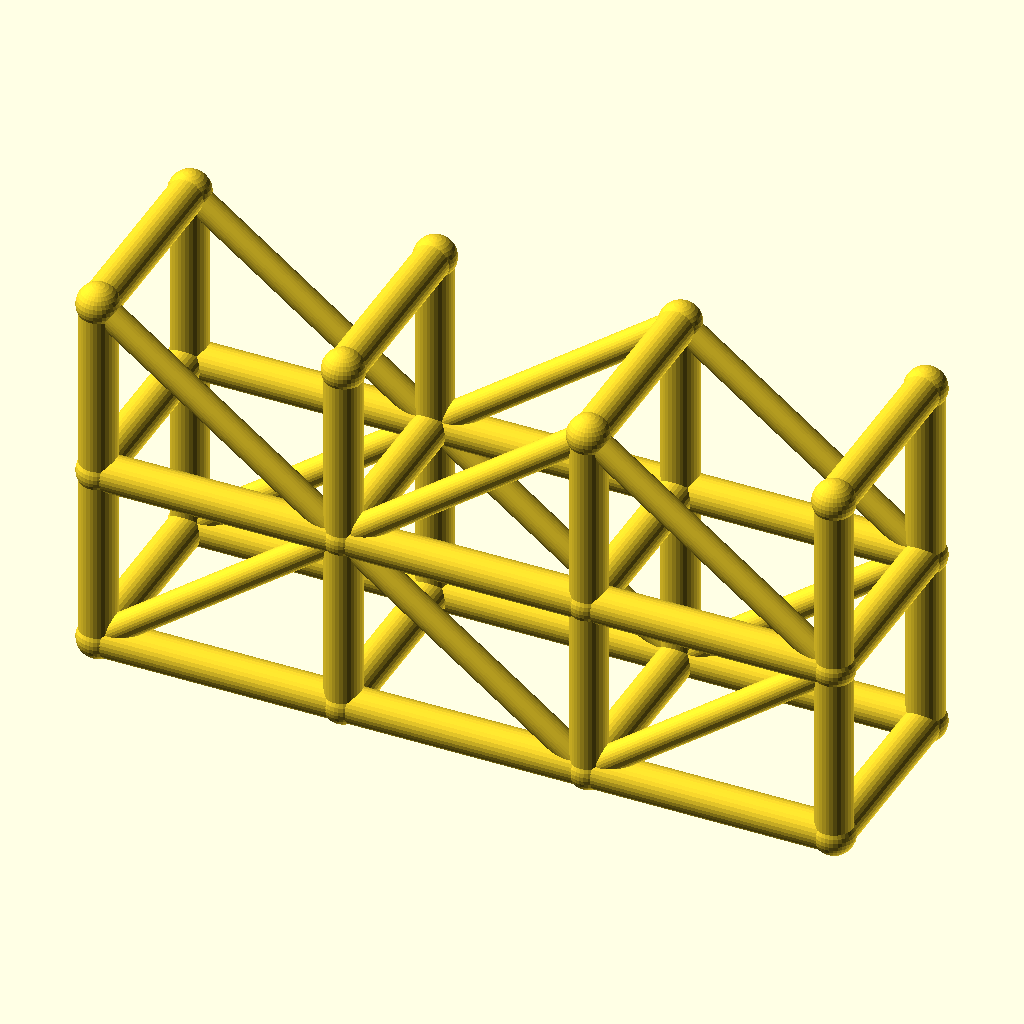
Cell 1: the model at its default parameters.
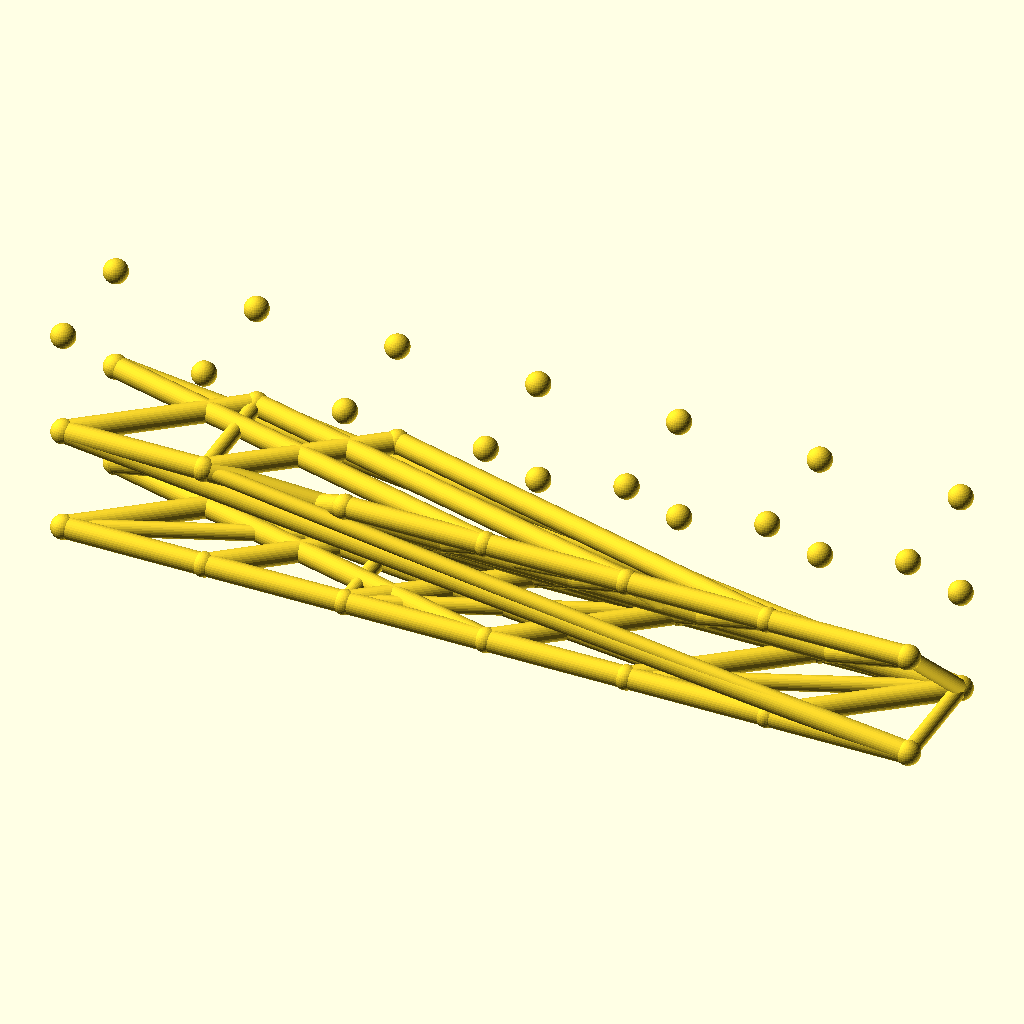
Cell 2: spans = 6 (everything else at default).
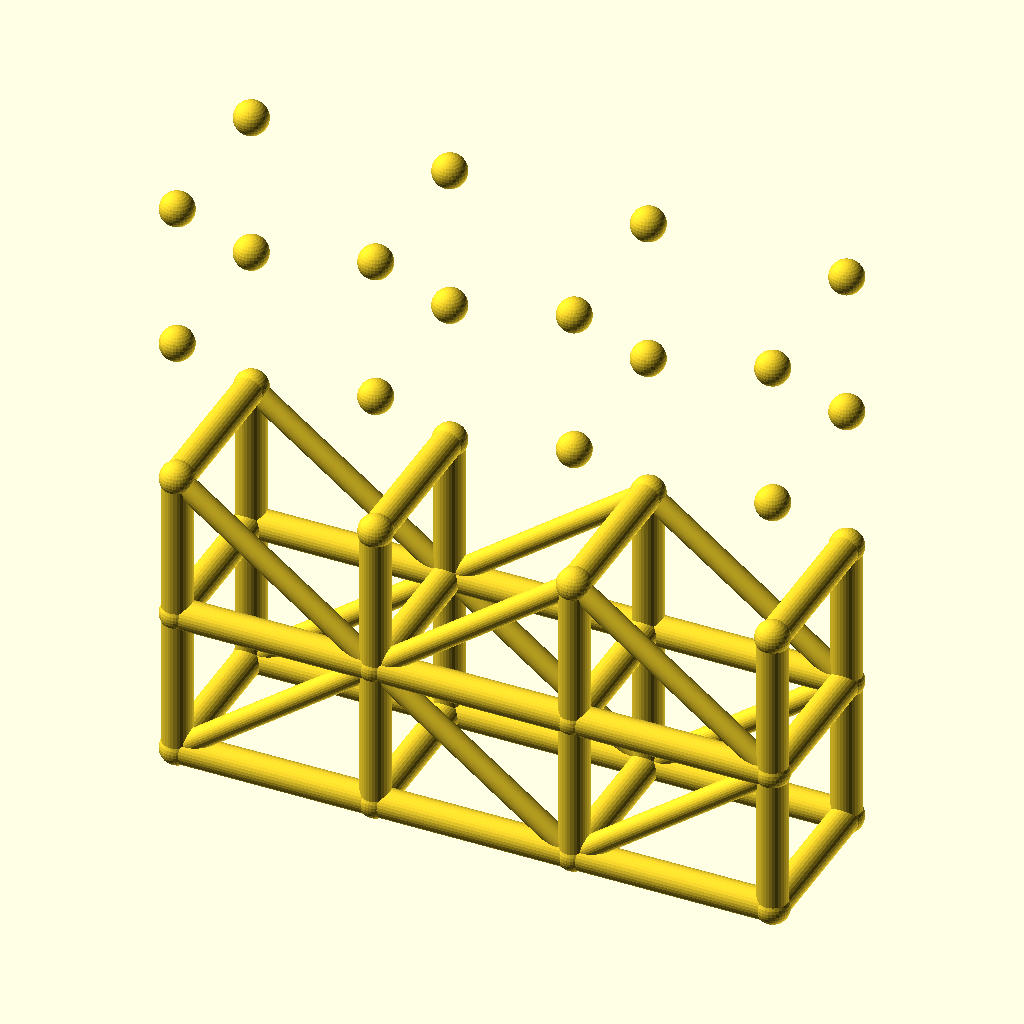
Cell 3 — levels set to 4, the other parameters unchanged.
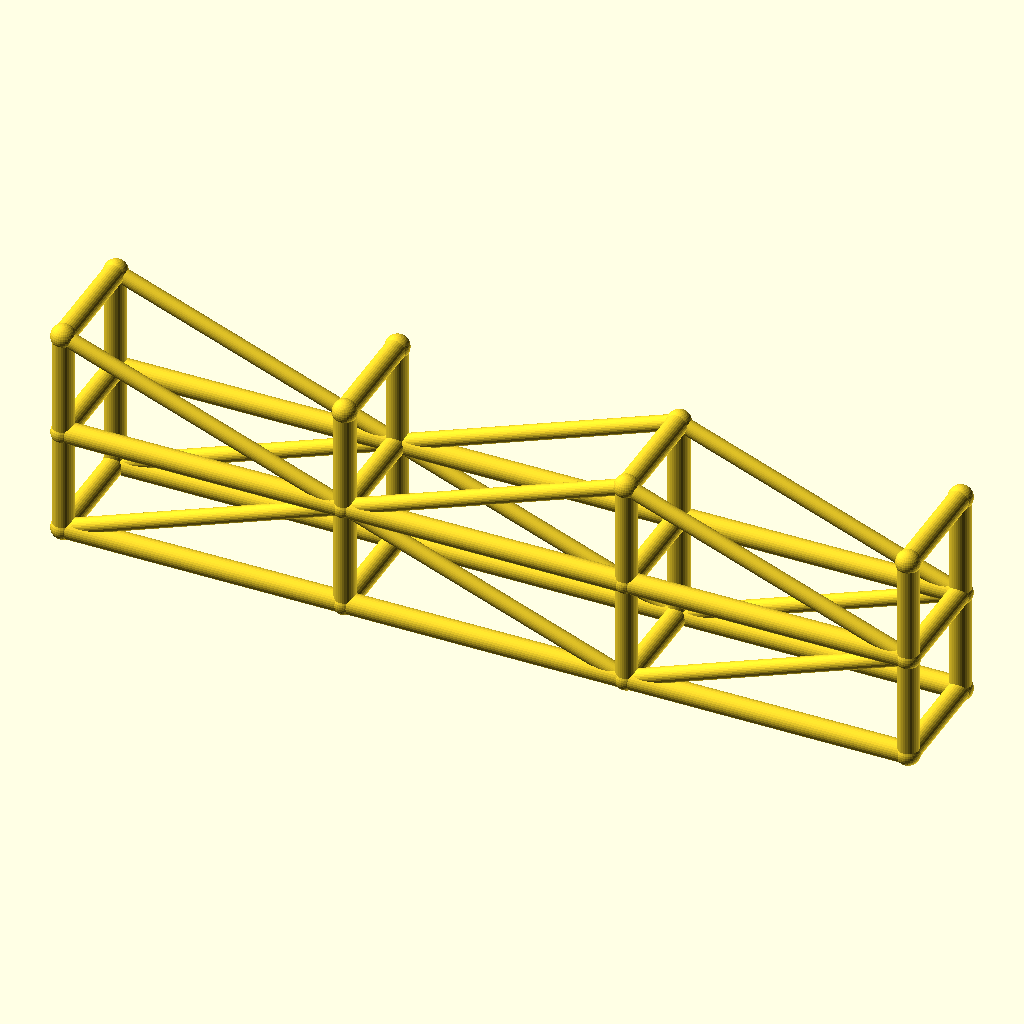
Cell 4: the same model with bay_l = 80.
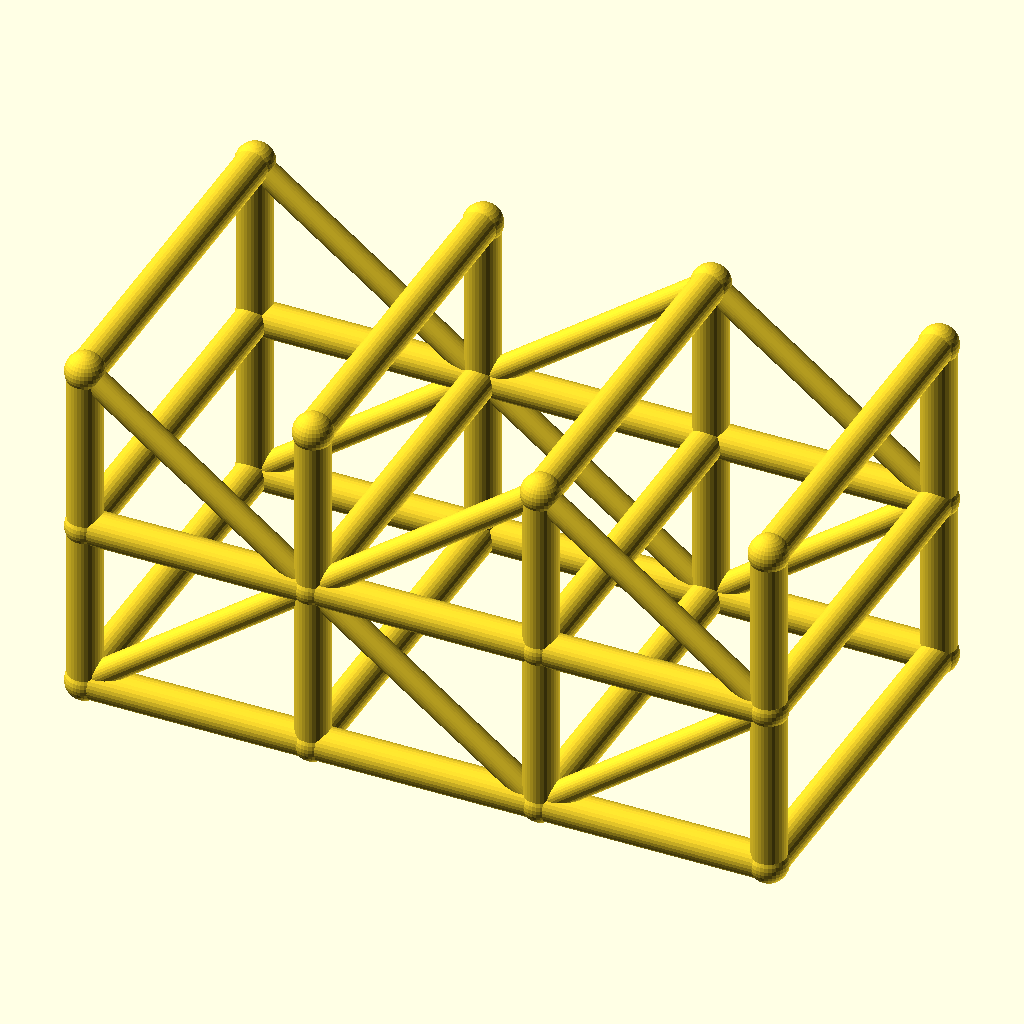
Cell 5 — tower_w set to 64, the other parameters unchanged.
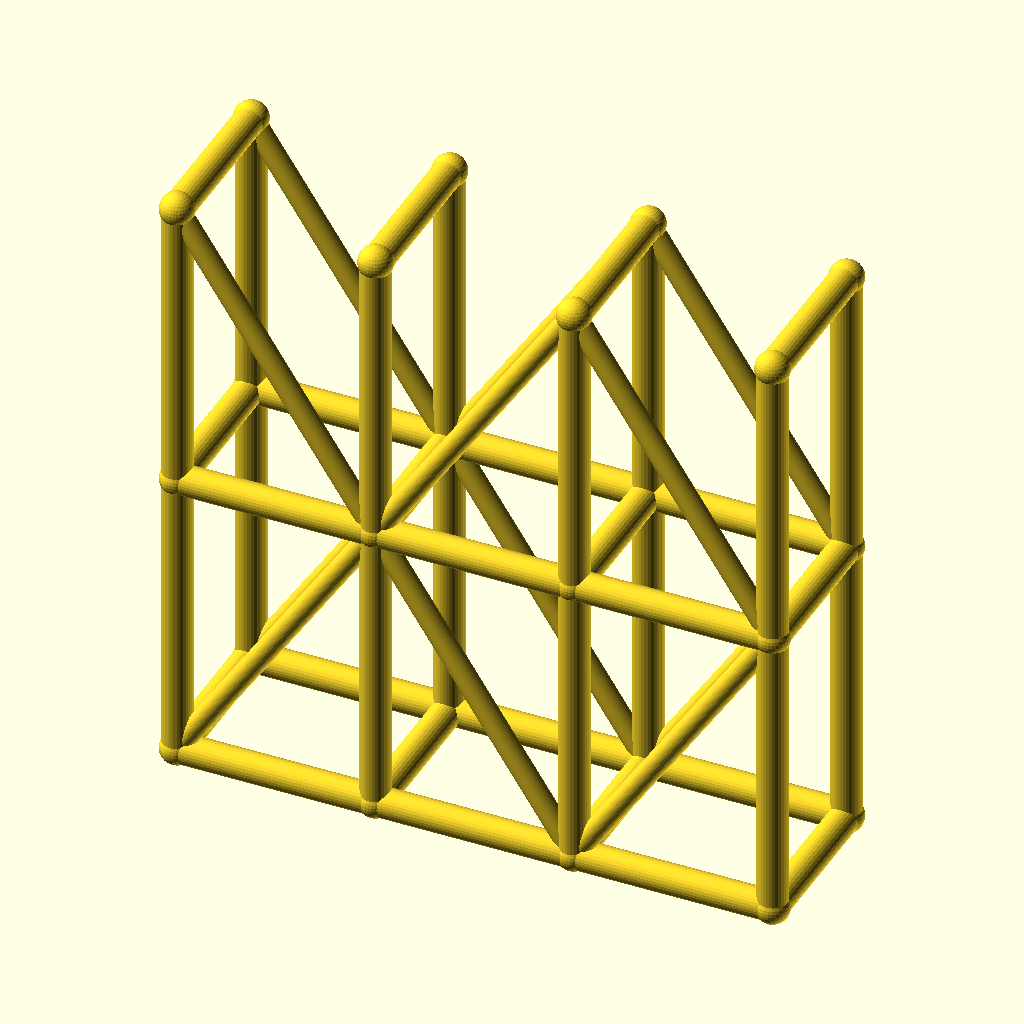
Cell 6: the same model with lift_h = 60.
The same orthographic view direction (rotation 55°, 0°, 25°; colour scheme Cornfield) for every cell, with the view re-fitted per cell, so scale and position can differ between cells.
OpenSCAD source file optional_data/data/wire3/scaffold/scene_0010.scad:
$fn = 32;

// ----------------------------------------------------------------------
// Scaffold tower: 3 spans x 2 lifts
// ----------------------------------------------------------------------

// --- parameters (mm) ---
spans = 3;                // spans along X
levels = 2;               // lift levels
bay_l = 40;               // span length, X
tower_w = 32;             // tower width, Y
lift_h = 30;              // lift height, Z
post_r = 3;               // post and ledger radius
brace_r = 2.2;            // diagonal brace radius
joint_r = 3.4;            // joint ball radius

bbox_x = spans * bay_l + 2 * joint_r;  // overall X, joints included
bbox_y = tower_w + 2 * joint_r;  // overall Y, joints included
bbox_z = levels * lift_h + 2 * joint_r;  // overall Z, joints included
post_d = 2 * post_r;  // post stock diameter
brace_d = 2 * brace_r;  // brace stock diameter
tower_l = spans * bay_l;  // tower footprint length
tower_h = levels * lift_h;  // tower height
nodes = [for (lvl = [0 : levels], side = [0, 1], st = [0 : spans]) [st * bay_l, side * tower_w, lvl * lift_h]];

module member(a, b, r) {
  /* round stock from joint a to joint b, ends buried in the joint balls */
  d = b - a;
  length = norm(d);
  translate(a) rotate([0, acos(d[2] / length), atan2(d[1], d[0])])
    cylinder(h = length, r = r);
}

module joint(p, r) {
  /* ball at the joint centre, fatter than every member meeting there */
  translate(p) sphere(r = r);
}

/* members - each call is one graph edge */
member(nodes[0], nodes[8], post_r);
member(nodes[1], nodes[9], post_r);
member(nodes[2], nodes[10], post_r);
member(nodes[3], nodes[11], post_r);
member(nodes[0], nodes[1], post_r);
member(nodes[1], nodes[2], post_r);
member(nodes[2], nodes[3], post_r);
member(nodes[4], nodes[12], post_r);
member(nodes[5], nodes[13], post_r);
member(nodes[6], nodes[14], post_r);
member(nodes[7], nodes[15], post_r);
member(nodes[4], nodes[5], post_r);
member(nodes[5], nodes[6], post_r);
member(nodes[6], nodes[7], post_r);
member(nodes[8], nodes[16], post_r);
member(nodes[9], nodes[17], post_r);
member(nodes[10], nodes[18], post_r);
member(nodes[11], nodes[19], post_r);
member(nodes[8], nodes[9], post_r);
member(nodes[9], nodes[10], post_r);
member(nodes[10], nodes[11], post_r);
member(nodes[12], nodes[20], post_r);
member(nodes[13], nodes[21], post_r);
member(nodes[14], nodes[22], post_r);
member(nodes[15], nodes[23], post_r);
member(nodes[12], nodes[13], post_r);
member(nodes[13], nodes[14], post_r);
member(nodes[14], nodes[15], post_r);
member(nodes[0], nodes[4], post_r);
member(nodes[1], nodes[5], post_r);
member(nodes[2], nodes[6], post_r);
member(nodes[3], nodes[7], post_r);
member(nodes[8], nodes[12], post_r);
member(nodes[9], nodes[13], post_r);
member(nodes[10], nodes[14], post_r);
member(nodes[11], nodes[15], post_r);
member(nodes[16], nodes[20], post_r);
member(nodes[17], nodes[21], post_r);
member(nodes[18], nodes[22], post_r);
member(nodes[19], nodes[23], post_r);
member(nodes[0], nodes[9], brace_r);
member(nodes[9], nodes[2], brace_r);
member(nodes[2], nodes[11], brace_r);
member(nodes[4], nodes[13], brace_r);
member(nodes[13], nodes[6], brace_r);
member(nodes[6], nodes[15], brace_r);
member(nodes[16], nodes[9], brace_r);
member(nodes[9], nodes[18], brace_r);
member(nodes[18], nodes[11], brace_r);
member(nodes[20], nodes[13], brace_r);
member(nodes[13], nodes[22], brace_r);
member(nodes[22], nodes[15], brace_r);

/* joint balls */
for (p = nodes) joint(p, joint_r);
Parameter table extracted from the source (name, type, default, range or options):
spans: number, default 3
levels: number, default 2
bay_l: number, default 40
tower_w: number, default 32
lift_h: number, default 30
post_r: number, default 3
brace_r: number, default 2.2
joint_r: number, default 3.4
